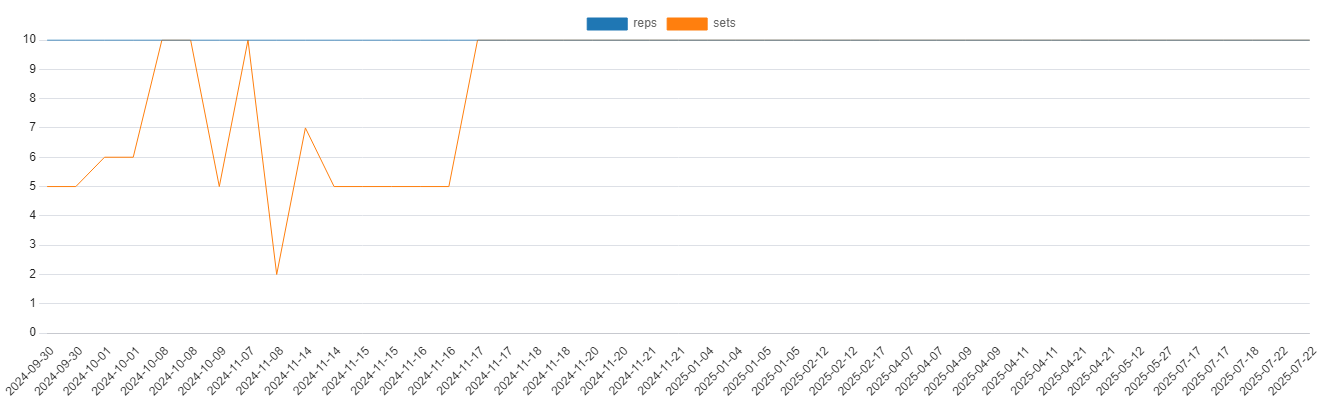

Source data for this figure (header and first rows):
equipment, reps, sets, per_arm, both_arms, date
dumbbell, 10, 5, Y, N, 2024-09-30
twisted bar, 10, 5, N, Y, 2024-09-30
dumbbell, 10, 6, Y, N, 2024-10-01
twisted bar, 10, 6, N, Y, 2024-10-01
dumbbell, 10, 10, Y, N, 2024-10-08
twisted bar, 10, 10, N, Y, 2024-10-08
dumbbell, 10, 5, Y, N, 2024-10-09
twisted bar, 10, 10, N, Y, 2024-11-07
twisted bar, 10, 2, N, Y, 2024-11-08
dumbbell, 10, 7, Y, N, 2024-11-14
twisted bar, 10, 5, N, Y, 2024-11-14
dumbbell, 10, 5, Y, N, 2024-11-15
twisted bar, 10, 5, N, Y, 2024-11-15
dumbbell, 10, 5, Y, N, 2024-11-16
twisted bar, 10, 5, N, Y, 2024-11-16
dumbbell, 10, 10, Y, N, 2024-11-17
twisted bar, 10, 10, N, Y, 2024-11-17
dumbbell, 10, 10, Y, N, 2024-11-18
twisted bar, 10, 10, N, Y, 2024-11-18
dumbbell, 10, 10, Y, N, 2024-11-20
twisted bar, 10, 10, N, Y, 2024-11-20
dumbbell, 10, 10, Y, N, 2024-11-21
twisted bar, 10, 10, N, Y, 2024-11-21
dumbbell, 10, 10, Y, N, 2025-01-04
twisted bar, 10, 10, N, Y, 2025-01-04
dumbbell, 10, 10, Y, N, 2025-01-05
twisted bar, 10, 10, N, Y, 2025-01-05
dumbbell, 10, 10, Y, N, 2025-02-12
twisted bar, 10, 10, N, Y, 2025-02-12
dumbbell, 10, 10, Y, N, 2025-02-17
dumbbell, 10, 10, Y, N, 2025-04-07
twisted bar, 10, 10, N, Y, 2025-04-07
dumbbell, 10, 10, Y, N, 2025-04-09
twisted bar, 10, 10, N, Y, 2025-04-09
dumbbell, 10, 10, Y, N, 2025-04-11
twisted bar, 10, 10, N, Y, 2025-04-11
dumbbell, 10, 10, Y, N, 2025-04-21
twisted bar, 10, 10, N, Y, 2025-04-21
dumbbell, 10, 10, Y, N, 2025-05-12
twisted bar, 10, 10, N, Y, 2025-05-27
twisted bar, 10, 10, N, Y, 2025-07-17
dumbbell, 10, 10, Y, N, 2025-07-17
twisted bar, 10, 10, N, Y, 2025-07-18
twisted bar, 10, 10, N, Y, 2025-07-22
dumbbell, 10, 10, Y, N, 2025-07-22
